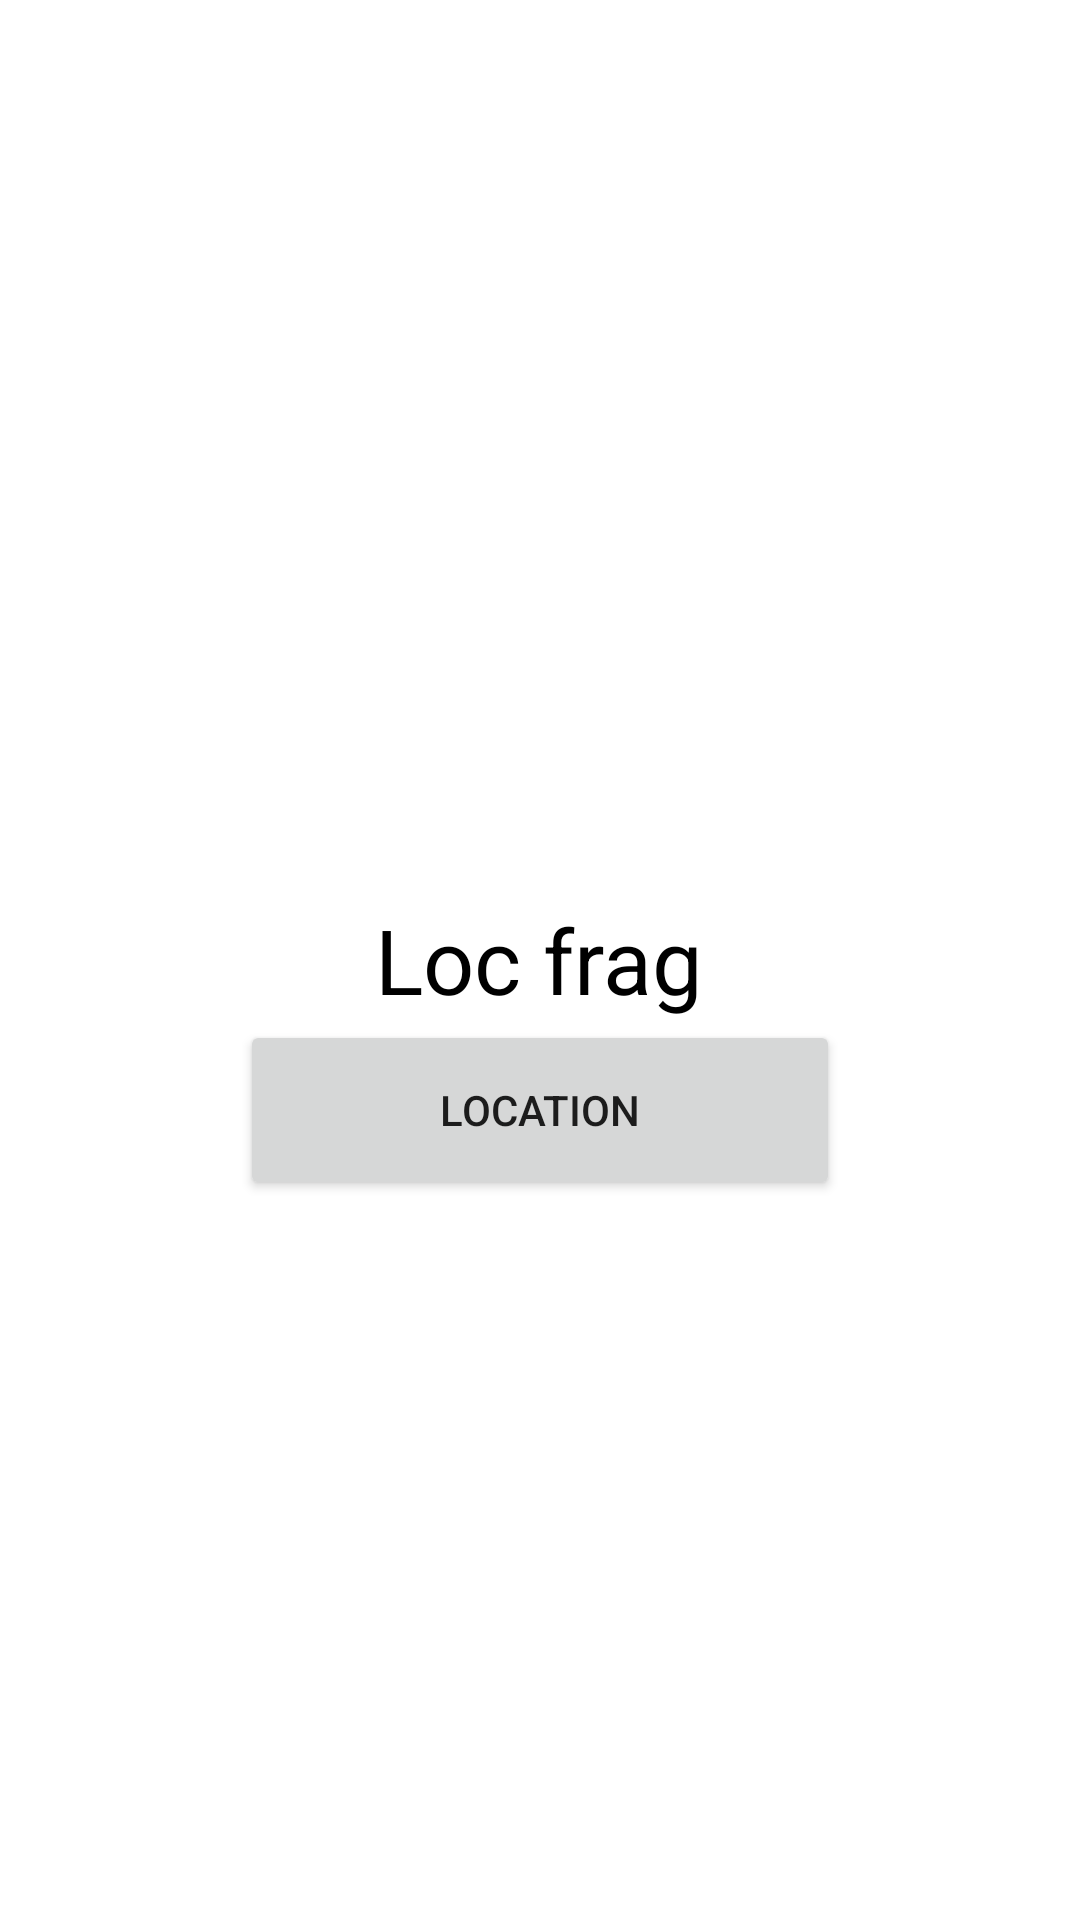

Android layout source for this screen:
<!-- AndroidManifest.xml: application theme Theme.GP2project -->
<!-- res/layout/fragment_location.xml -->
<?xml version="1.0" encoding="utf-8"?>
<RelativeLayout xmlns:android="http://schemas.android.com/apk/res/android"
    android:layout_width="match_parent" android:layout_height="match_parent">


    <TextView
        android:layout_width="wrap_content"
        android:layout_height="wrap_content"
        android:textColor="@color/black"
        android:text="Loc frag"
        android:id="@+id/textview"
        android:layout_centerInParent="true"
        android:textSize="30sp" />
    <Button
        android:layout_width="200dp"
        android:layout_height="60dp"
        android:text="Location"
        android:layout_centerInParent="true"
        android:id="@+id/location"
        android:layout_below="@+id/textview" > </Button>



</RelativeLayout>
<!-- resources referenced by this layout -->
<resources>
  <color name="black">#FF000000</color>
  <style name="Theme.GP2project" parent="Theme.MaterialComponents.DayNight.DarkActionBar">
          
          <item name="colorPrimary">@color/purple_500</item>
          <item name="colorPrimaryVariant">@color/purple_700</item>
          <item name="colorOnPrimary">@color/white</item>
          
          <item name="colorSecondary">@color/teal_200</item>
          <item name="colorSecondaryVariant">@color/teal_700</item>
          <item name="colorOnSecondary">@color/black</item>
          
          <item name="android:statusBarColor" tools:targetApi="l">?attr/colorPrimaryVariant</item>
          
      </style>
  <color name="purple_500">#0D47A1</color>
  <color name="purple_700">#FF3700B3</color>
  <color name="white">#FFFFFFFF</color>
  <color name="teal_200">#FF03DAC5</color>
  <color name="teal_700">#FF018786</color>
</resources>
